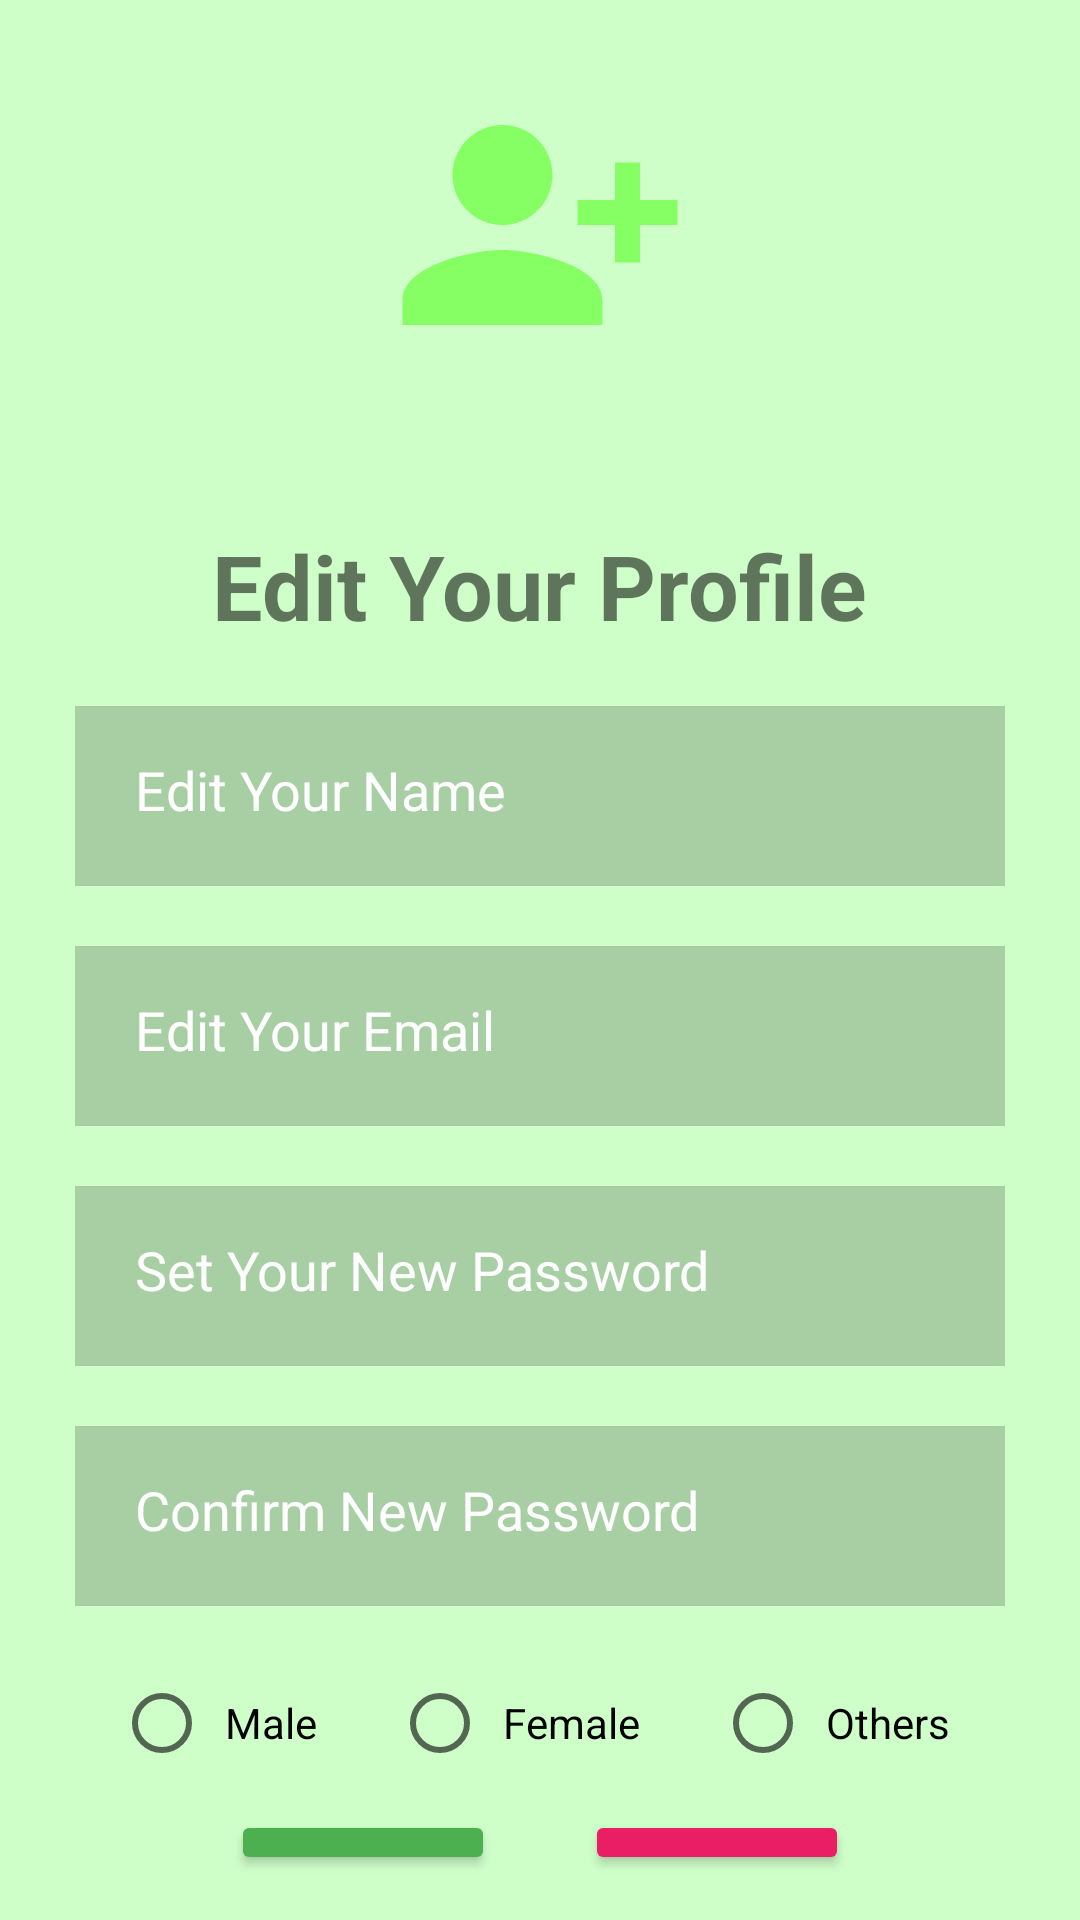

The Android layout XML behind this screen, and the referenced resources:
<!-- AndroidManifest.xml: application theme Theme.HealthAdvisor -->
<!-- res/layout/activity_person_edit_profile.xml -->
<?xml version="1.0" encoding="utf-8"?>
<RelativeLayout xmlns:android="http://schemas.android.com/apk/res/android"
    xmlns:app="http://schemas.android.com/apk/res-auto"
    xmlns:tools="http://schemas.android.com/tools"
    android:layout_width="match_parent"
    android:layout_height="match_parent"
    android:background="@color/pink"
    tools:context=".PersonEditProfileActivity">


    <RelativeLayout
        android:id="@+id/image"
        android:layout_width="wrap_content"
        android:layout_height="wrap_content"
        android:layout_centerHorizontal="true"
        android:layout_marginStart="15dp"
        android:layout_marginTop="15dp"
        android:layout_marginEnd="15dp"
        android:layout_marginBottom="15dp">

        <ImageView

            android:layout_width="100dp"
            android:layout_height="100dp"
            android:layout_marginStart="10dp"
            android:layout_marginTop="10dp"
            android:layout_marginEnd="10dp"
            android:layout_marginBottom="10dp"
            android:src="@drawable/ic_baseline_person_add_alt_1_24">

        </ImageView>
    </RelativeLayout>


    <RelativeLayout
        android:layout_width="wrap_content"
        android:layout_height="wrap_content"
        android:layout_below="@id/image"
        android:layout_centerInParent="true"
        android:padding="15dp">


        <TextView
            android:id="@+id/editText"
            android:layout_width="wrap_content"
            android:layout_height="wrap_content"
            android:layout_centerHorizontal="true"
            android:layout_marginStart="10dp"
            android:layout_marginTop="10dp"
            android:layout_marginEnd="20dp"
            android:layout_marginBottom="10dp"
            android:text="Edit Your Profile"
            android:textSize="30dp"
            android:textStyle="bold">

        </TextView>

        <EditText
            android:id="@+id/editNameText"
            android:layout_width="match_parent"
            android:layout_height="60dp"
            android:layout_below="@+id/editText"
            android:layout_marginStart="10dp"
            android:layout_marginTop="10dp"
            android:layout_marginEnd="10dp"
            android:layout_marginBottom="10dp"
            android:background="#30000000"
            android:hint="Edit Your Name"
            android:padding="20dp"
            android:textColorHint="@color/white">

        </EditText>

        <EditText
            android:id="@+id/editEmailText"
            android:layout_width="match_parent"
            android:layout_height="60dp"
            android:layout_below="@+id/editNameText"
            android:layout_marginStart="10dp"
            android:layout_marginTop="10dp"
            android:layout_marginEnd="10dp"
            android:layout_marginBottom="10dp"
            android:background="#30000000"
            android:hint="Edit Your Email"
            android:inputType="textEmailAddress"
            android:padding="20dp"
            android:textColorHint="@color/white">

        </EditText>

        <EditText
            android:id="@+id/newPassText"
            android:layout_width="match_parent"
            android:layout_height="60dp"
            android:layout_below="@+id/editEmailText"
            android:layout_marginStart="10dp"
            android:layout_marginTop="10dp"
            android:layout_marginEnd="10dp"
            android:layout_marginBottom="10dp"
            android:background="#30000000"
            android:hint="Set Your New Password"
            android:inputType="textPassword"
            android:padding="20dp"
            android:textColorHint="@color/white">

        </EditText>

        <EditText
            android:id="@+id/conPassText"
            android:layout_width="match_parent"
            android:layout_height="60dp"
            android:layout_below="@+id/newPassText"
            android:layout_marginStart="10dp"
            android:layout_marginTop="10dp"
            android:layout_marginEnd="10dp"
            android:layout_marginBottom="10dp"
            android:background="#30000000"
            android:hint="Confirm New Password"
            android:inputType="textPassword"
            android:padding="20dp"
            android:textColorHint="@color/white">

        </EditText>

        <RadioGroup
            android:id="@+id/genderRadioGroup"
            android:layout_width="wrap_content"
            android:layout_height="wrap_content"
            android:layout_below="@id/conPassText"
            android:layout_centerHorizontal="true"
            android:layout_margin="5dp"
            android:orientation="horizontal">

            <RadioButton
                android:id="@+id/maleRadioBtn"
                android:layout_width="wrap_content"
                android:layout_height="wrap_content"
                android:layout_marginHorizontal="10dp"
                android:paddingHorizontal="5dp"
                android:text="Male">

            </RadioButton>

            <RadioButton
                android:id="@+id/femaleRadioBtn"
                android:layout_width="wrap_content"
                android:layout_height="wrap_content"
                android:layout_marginHorizontal="10dp"
                android:layout_toRightOf="@id/maleRadioBtn"
                android:paddingHorizontal="5dp"
                android:text="Female">

            </RadioButton>

            <RadioButton
                android:id="@+id/othersRadioBtn"
                android:layout_width="wrap_content"
                android:layout_height="wrap_content"
                android:layout_marginHorizontal="10dp"
                android:layout_toRightOf="@id/femaleRadioBtn"
                android:paddingHorizontal="5dp"
                android:text="Others">

            </RadioButton>


        </RadioGroup>


        <LinearLayout
            android:layout_width="wrap_content"
            android:layout_height="wrap_content"
            android:layout_below="@+id/genderRadioGroup"
            android:layout_centerHorizontal="true">

            <Button
                android:id="@+id/updateButton"
                android:layout_width="wrap_content"
                android:layout_height="wrap_content"
                android:layout_marginHorizontal="15dp"
                android:backgroundTint="@color/green"
                android:text="Update">

            </Button>

            <Button
                android:id="@+id/exitButton"
                android:layout_width="wrap_content"
                android:layout_height="wrap_content"
                android:layout_below="@+id/genderRadioGroup"
                android:layout_marginHorizontal="15dp"
                android:layout_toRightOf="@+id/updateButton"
                android:backgroundTint="@color/red"
                android:text="Exit">

            </Button>
        </LinearLayout>


    </RelativeLayout>

</RelativeLayout>
<!-- resources referenced by this layout -->
<resources>
  <color name="green">#4CAF50</color>
  <color name="pink">#CEFFC9</color>
  <color name="red">#E91E65</color>
  <color name="white">#FFFFFFFF</color>
  <!-- drawable ic_baseline_person_add_alt_1_24 (drawable) -->
  <vector android:height="24dp" android:tint="#86FF65"
      android:viewportHeight="24" android:viewportWidth="24"
      android:width="24dp" xmlns:android="http://schemas.android.com/apk/res/android">
      <path android:fillColor="@android:color/white" android:pathData="M13,8c0,-2.21 -1.79,-4 -4,-4S5,5.79 5,8s1.79,4 4,4S13,10.21 13,8zM15,10v2h3v3h2v-3h3v-2h-3V7h-2v3H15zM1,18v2h16v-2c0,-2.66 -5.33,-4 -8,-4S1,15.34 1,18z"/>
  </vector>
  <style name="Theme.HealthAdvisor" parent="Theme.MaterialComponents.DayNight.NoActionBar">
          
          <item name="colorPrimary">@color/purple_500</item>
          <item name="colorPrimaryVariant">@color/purple_700</item>
          <item name="colorOnPrimary">@color/white</item>
          
          <item name="colorSecondary">@color/teal_200</item>
          <item name="colorSecondaryVariant">@color/teal_700</item>
          <item name="colorOnSecondary">@color/black</item>
          
          <item name="android:statusBarColor" tools:targetApi="l">?attr/colorPrimaryVariant</item>
          
      </style>
  <color name="purple_500">#FF6200EE</color>
  <color name="purple_700">#FF3700B3</color>
  <color name="teal_200">#FF03DAC5</color>
  <color name="teal_700">#FF018786</color>
  <color name="black">#FF000000</color>
</resources>
